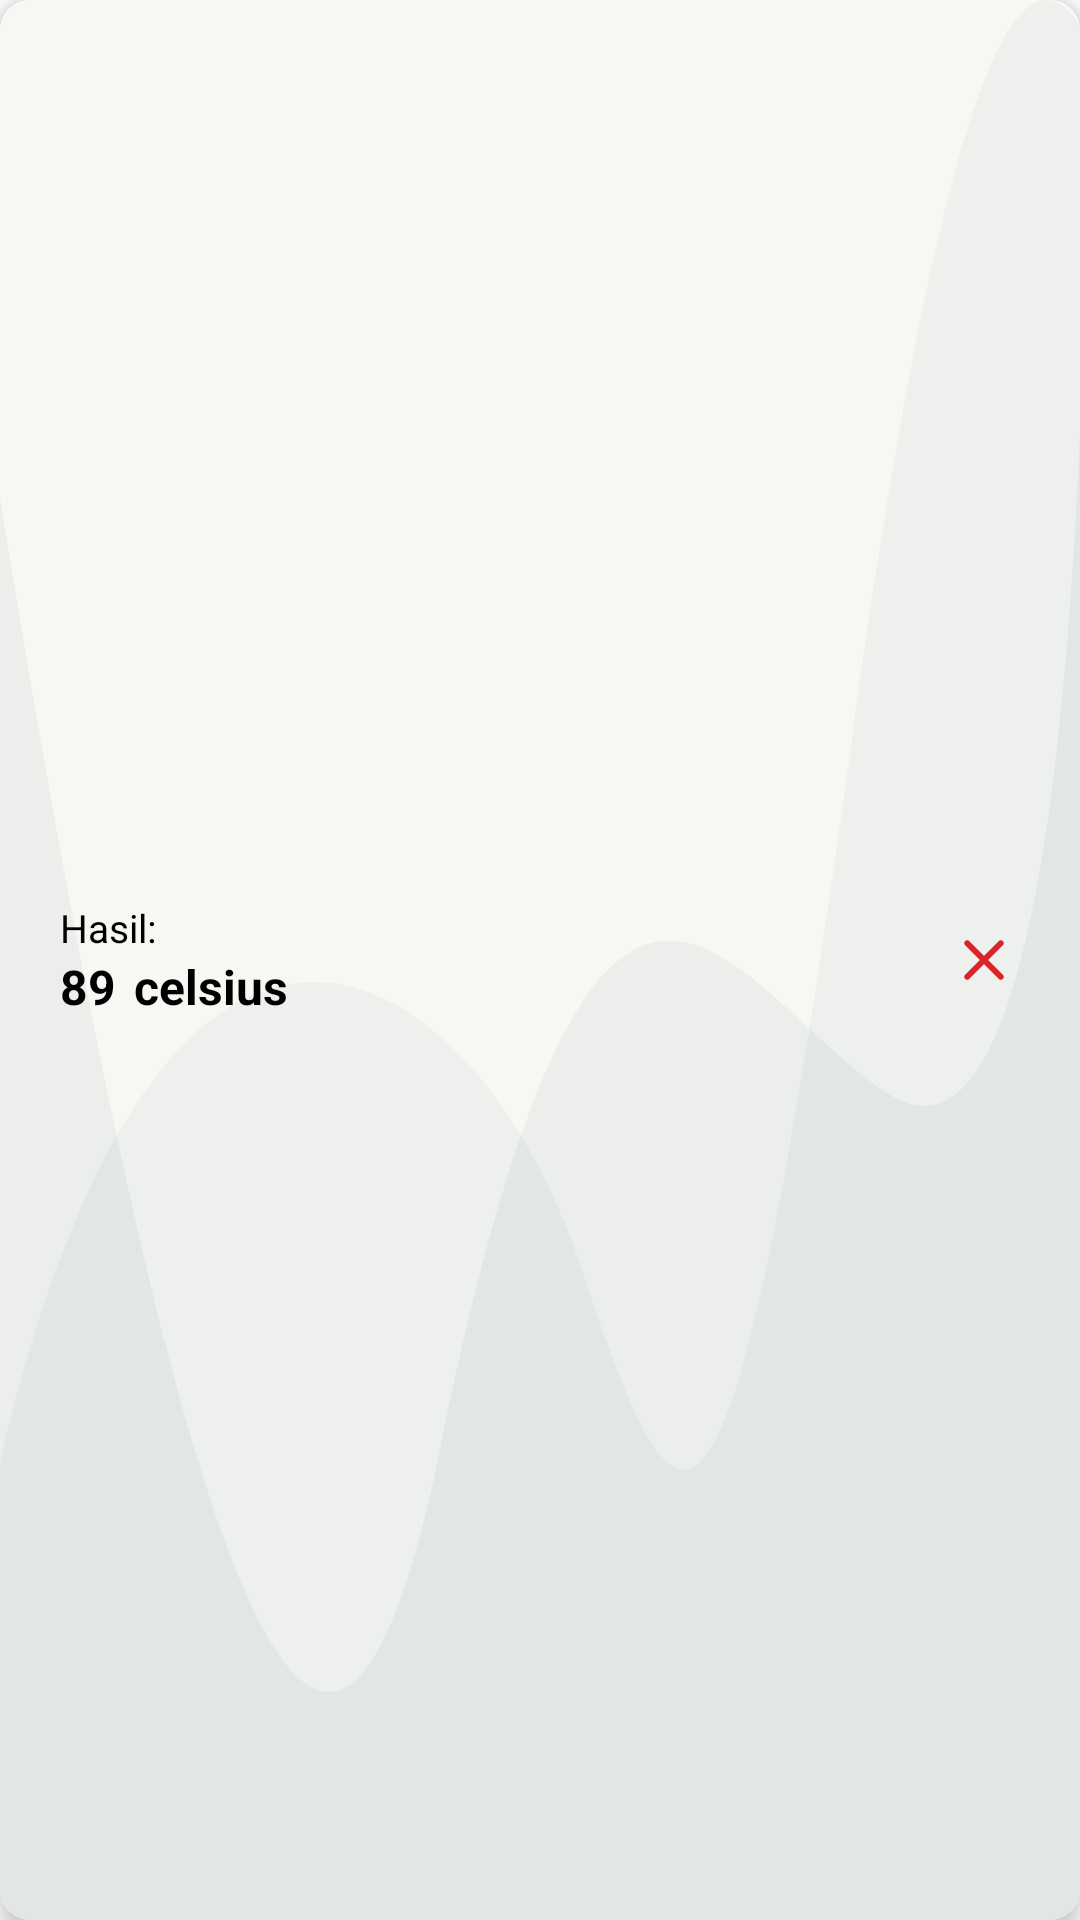

Here is an Android app screen rendered from its layout file. Give the layout XML and the strings, colors and styles it references.
<!-- AndroidManifest.xml: application theme Theme.Enginemeter -->
<!-- res/layout/list_result.xml -->
<?xml version="1.0" encoding="utf-8"?>
<androidx.cardview.widget.CardView xmlns:android="http://schemas.android.com/apk/res/android"
    xmlns:app="http://schemas.android.com/apk/res-auto"
    android:id="@+id/cvResult"
    android:layout_width="match_parent"
    android:layout_height="70dp"
    android:layout_marginHorizontal="20dp"
    android:layout_marginVertical="10dp"
    app:cardCornerRadius="10dp"
    app:cardElevation="5dp">

    <androidx.constraintlayout.widget.ConstraintLayout
        android:layout_width="match_parent"
        android:layout_height="match_parent"
        android:background="@drawable/bg_wave">

        <LinearLayout
            android:layout_width="wrap_content"
            android:layout_height="wrap_content"
            android:layout_marginStart="20dp"
            android:layout_marginEnd="10dp"
            android:orientation="vertical"
            app:layout_constraintTop_toTopOf="parent"
            app:layout_constraintStart_toStartOf="parent"
            app:layout_constraintBottom_toBottomOf="parent">

            <TextView
                android:layout_width="wrap_content"
                android:layout_height="wrap_content"
                android:textColor="@android:color/black"
                android:textSize="13sp"
                android:text="Hasil:"/>

            <LinearLayout
                android:layout_width="wrap_content"
                android:layout_height="wrap_content"
                android:orientation="horizontal">

                <TextView
                    android:id="@+id/tvResult"
                    android:layout_width="wrap_content"
                    android:layout_height="wrap_content"
                    android:textSize="16sp"
                    android:textStyle="bold"
                    android:text="89"
                    android:textColor="@color/black"/>

                <TextView
                    android:layout_width="wrap_content"
                    android:layout_height="wrap_content"
                    android:textSize="16sp"
                    android:textStyle="bold"
                    android:text="celsius"
                    android:layout_marginStart="6dp"
                    android:textColor="@color/black"/>

            </LinearLayout>

        </LinearLayout>

        <ImageView
            android:id="@+id/iconDelete"
            android:layout_width="wrap_content"
            android:layout_height="wrap_content"
            android:src="@drawable/ic_delete"
            android:layout_marginEnd="20dp"
            app:layout_constraintTop_toTopOf="parent"
            app:layout_constraintEnd_toEndOf="parent"
            app:layout_constraintBottom_toBottomOf="parent"/>

    </androidx.constraintlayout.widget.ConstraintLayout>

</androidx.cardview.widget.CardView>
<!-- resources referenced by this layout -->
<resources>
  <!-- drawable bg_wave (drawable) -->
  <?xml version="1.0" encoding="utf-8"?>
  <vector xmlns:android="http://schemas.android.com/apk/res/android"
      android:width="360.0dip"
      android:height="84.0dip"
      android:viewportWidth="360.0"
      android:viewportHeight="84.0">
      <path
          android:fillColor="#f7f8f3"
          android:fillType="evenOdd"
          android:pathData="M-120,-20a300,160 0,1 0,600 0a300,160 0,1 0,-600 0z"
          android:strokeWidth="1.0"
          android:strokeColor="#00000000" />
      <path
          android:fillAlpha="0.05"
          android:fillColor="#325b6f"
          android:fillType="evenOdd"
          android:pathData="M360,1.097C336.2,-3.603 310.871,6.803 284.011,32.315C243.722,70.584 228.244,69.217 193.816,55.478C159.389,41.739 55.35,33.012 -0,64C-36.9,84.659 -36.9,99.325 -0,108C53.333,129.333 113.333,140 180,140C246.667,140 306.667,129.333 360,108L360,1.097Z"
          android:strokeWidth="1.0"
          android:strokeColor="#00000000" />
      <path
          android:fillAlpha="0.06"
          android:fillColor="#325b6f"
          android:fillType="evenOdd"
          android:pathData="M360,19C352.582,41.202 331.338,50.823 296.266,47.862C243.659,43.422 200.15,29.245 146.721,63.404C111.102,86.176 62.195,72.3 -0,21.775L-0,108C54.667,129.333 114.667,140 180,140C245.333,140 305.333,129.333 360,108L360,19Z"
          android:strokeWidth="1.0"
          android:strokeColor="#00000000" />
  </vector>
  <!-- drawable ic_delete (drawable) -->
  <vector android:height="24dp" android:tint="#DB242A"
      android:viewportHeight="24" android:viewportWidth="24"
      android:width="24dp" xmlns:android="http://schemas.android.com/apk/res/android">
      <path android:fillColor="@android:color/white" android:pathData="M18.3,5.71c-0.39,-0.39 -1.02,-0.39 -1.41,0L12,10.59 7.11,5.7c-0.39,-0.39 -1.02,-0.39 -1.41,0 -0.39,0.39 -0.39,1.02 0,1.41L10.59,12 5.7,16.89c-0.39,0.39 -0.39,1.02 0,1.41 0.39,0.39 1.02,0.39 1.41,0L12,13.41l4.89,4.89c0.39,0.39 1.02,0.39 1.41,0 0.39,-0.39 0.39,-1.02 0,-1.41L13.41,12l4.89,-4.89c0.38,-0.38 0.38,-1.02 0,-1.4z"/>
  </vector>
  <style name="Theme.Enginemeter" parent="Theme.MaterialComponents.DayNight.NoActionBar">
          
          <item name="colorPrimary">@color/purple_500</item>
          <item name="colorPrimaryVariant">@color/purple_700</item>
          <item name="colorOnPrimary">@color/white</item>
          
          <item name="colorSecondary">@color/teal_200</item>
          <item name="colorSecondaryVariant">@color/teal_700</item>
          <item name="colorOnSecondary">@color/black</item>
          
          <item name="android:statusBarColor" tools:targetApi="l">?attr/colorPrimaryVariant</item>
          
      </style>
  <!-- not gathered from this repository: default colours our renderer supplied (Android Studio template values) -->
  <color name="purple_500">#FF6200EE</color>
  <color name="purple_700">#FF3700B3</color>
  <color name="teal_200">#FF03DAC5</color>
  <color name="teal_700">#FF018786</color>
  <color name="black">#FF000000</color>
  <color name="white">#FFFFFFFF</color>
</resources>
